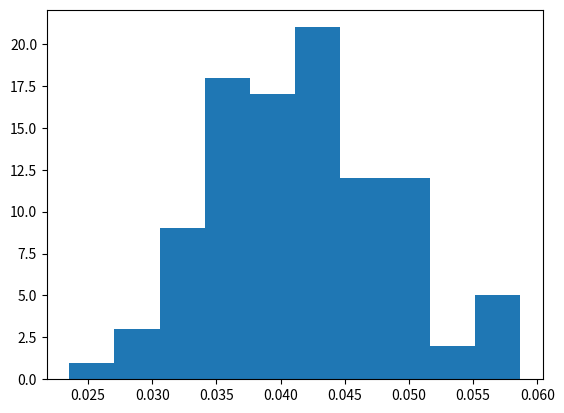

Write the Python code that produced this figure. (Note: this script raises an exception after producing the figure.)
# -*- coding: utf-8 -*-
"""
Created on Thu Nov 23 10:54:38 2017

[redacted]
"""
import numpy as np
import matplotlib.pyplot as plt

#Use a list because the deck is ordered
def makeDeckAndShuffle(stacked=False):
    deck=[]
    if stacked:
        faces=[2,3,4,5,6,7,2,9,10,"jack","queen","king","ace"]
    else:
        faces=[2,3,4,5,6,7,8,9,10,"jack","queen","king","ace"]
    for suit in ["clubes","hearts","spades","diamonds"]:
        for face in faces:
            deck.append((face,suit))
            
    np.random.shuffle(deck)         
    return deck

def facesToValues(card):
    face,suit=card
    if face in ["jack","queen","king"]:
        return 10
    if face=="ace":
        return 11
    return int(face)

def blackjack(cards):
    sumOfvalues=0
    for card in cards:
        sumOfvalues+=facesToValues(card)
        
    return sumOfvalues==21

def runGame(stacked=False):
    numOfAcesOnFirstDraw=0.0
    numOfAcesOnFirstDrawAndBlackJack=0.0
    for numberOfGame in range(10000): 
        currentGame=makeDeckAndShuffle(stacked)
        draws=currentGame[:3]
        if draws[0][0]=="ace":
            numOfAcesOnFirstDraw+=1.0
            
        if draws[0][0]=="ace" and blackjack(draws):
            numOfAcesOnFirstDrawAndBlackJack+=1.0
        
    pOfAcesOnFirstDraw=numOfAcesOnFirstDraw/(numberOfGame+1.0)
    pOfAcesOnFirstDrawAndBlackJack=numOfAcesOnFirstDrawAndBlackJack/(numberOfGame+1.0)
    pOfBlackJackGivenAceOnFirstDraw=pOfAcesOnFirstDrawAndBlackJack/pOfAcesOnFirstDraw
    return pOfBlackJackGivenAceOnFirstDraw

fairScores=[]
for runs in range(100):
    fairScores+=[runGame(False)]
    
stackedScores=[]
for runs in range(100):
    stackedScores+=[runGame(True)]    

    
fairScores=np.array(fairScores)
print("mean and std deviation of fair scores", fairScores.mean(),np.sqrt(fairScores.var()))

stackedScores=np.array(stackedScores)
print("mean and std deviation of stacked scores", stackedScores.mean(), np.sqrt(stackedScores.var()))


plt.hist(fairScores,bins=10,normed=True,facecolor="blue",label="FAIR")
plt.hist(stackedScores, bins=10, normed=True, alpha=0.5, facecolor="red",label="STACKED")
plt.legend()
plt.show()

